Labelled photos from "merged_dataset", an image-classification folder in tmgdarshan/cloud-classification-cnn-mobile. The possible labels are: cumulus, altocumulus, cirrus, clear sky, stratocumulus, cumulonimbus, mixed.

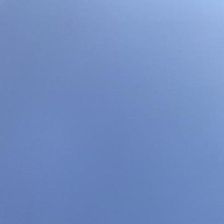
Label: clear sky

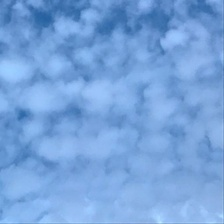
Label: altocumulus

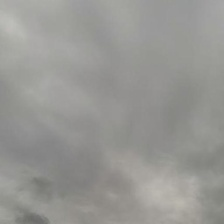
Label: cumulonimbus

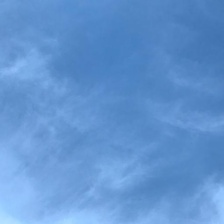
Label: cirrus

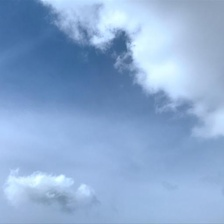
Label: mixed

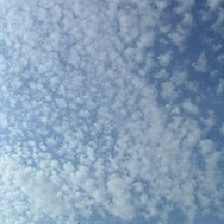
Label: mixed
